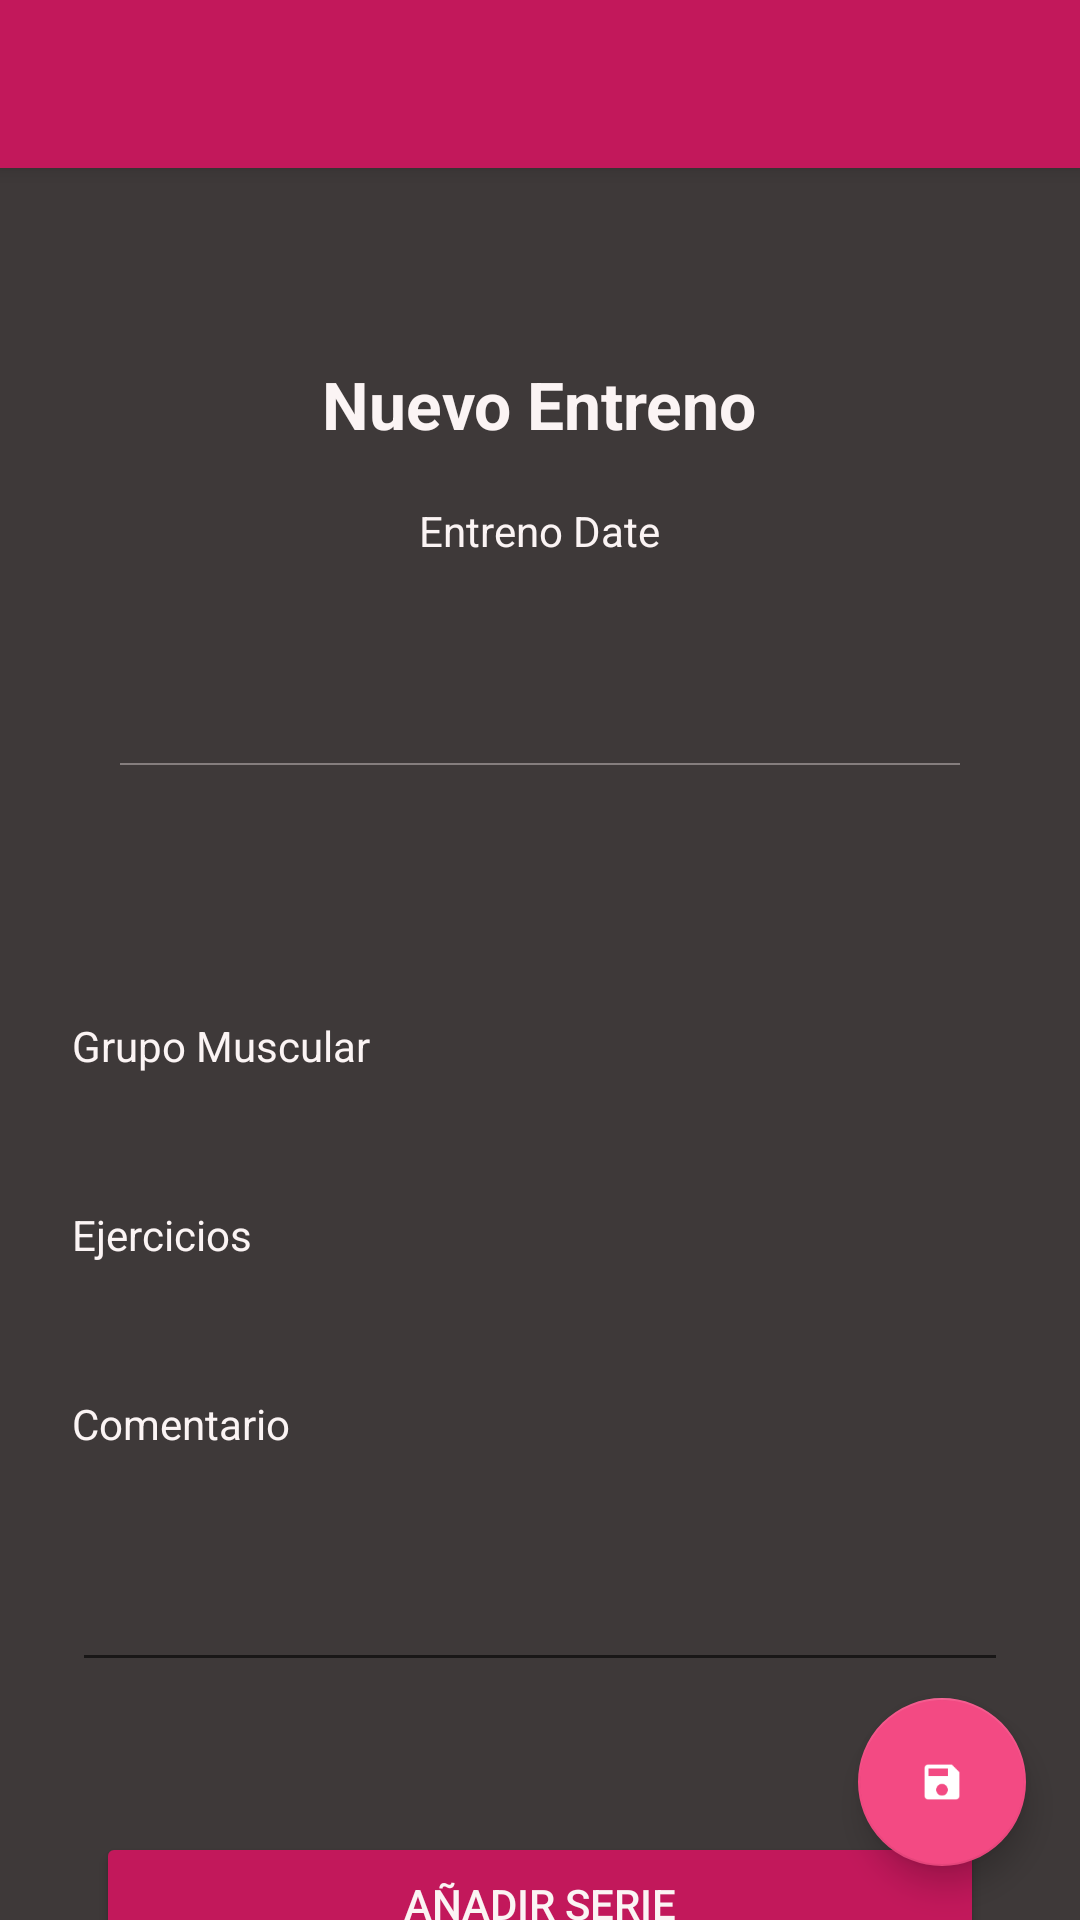

Reconstruct the res/layout file that produces this screen, plus the resources it refers to.
<!-- AndroidManifest.xml: application theme AppTheme -->
<!-- res/layout/activity_training.xml -->
<?xml version="1.0" encoding="utf-8"?>
<androidx.coordinatorlayout.widget.CoordinatorLayout xmlns:android="http://schemas.android.com/apk/res/android"
    xmlns:app="http://schemas.android.com/apk/res-auto"
    xmlns:tools="http://schemas.android.com/tools"
    android:layout_width="match_parent"
    android:layout_height="match_parent"
    android:fitsSystemWindows="true"
    tools:context=".TrainingsActivity">

    <com.google.android.material.appbar.AppBarLayout
        android:layout_width="match_parent"
        android:layout_height="wrap_content"
        android:theme="@style/AppTheme.AppBarOverlay">

        <include layout="@layout/toolbar"></include>

    </com.google.android.material.appbar.AppBarLayout>

    <androidx.core.widget.NestedScrollView
        android:id="@+id/scrollEntrenos"
        android:layout_width="match_parent"
        android:layout_height="match_parent"
        app:layout_behavior="@string/appbar_scrolling_view_behavior">

        <LinearLayout
            android:layout_width="match_parent"
            android:layout_height="match_parent"
            android:orientation="vertical">

            <TextView
                android:id="@+id/txtNewEdit"
                android:layout_width="wrap_content"
                android:layout_height="wrap_content"
                android:layout_gravity="center"
                android:layout_marginStart="24dp"
                android:layout_marginLeft="24dp"
                android:layout_marginTop="64dp"
                android:layout_marginEnd="24dp"
                android:layout_marginRight="24dp"
                android:text="@string/new_training"
                android:textAppearance="@style/TextAppearance.AppCompat.Large"
                android:textStyle="bold" />

            <TextView
                android:id="@+id/textDate"
                android:layout_width="wrap_content"
                android:layout_height="wrap_content"
                android:layout_gravity="center"
                android:layout_marginStart="32dp"
                android:layout_marginLeft="32dp"
                android:layout_marginTop="10dp"
                android:layout_marginEnd="32dp"
                android:layout_marginRight="32dp"
                android:padding="8dp"
                android:text="@string/entreno_date" />

            <View
                android:id="@+id/view2"
                android:layout_width="match_parent"
                android:layout_height="0.5dp"
                android:layout_gravity="center|center_vertical"
                android:layout_marginLeft="40dp"
                android:layout_marginTop="60dp"
                android:layout_marginRight="40dp"
                android:layout_marginBottom="40dp"
                android:background="@color/textColorDark" />

            <TextView
                android:id="@+id/textView2"
                android:layout_width="wrap_content"
                android:layout_height="wrap_content"
                android:layout_marginStart="24dp"
                android:layout_marginLeft="24dp"
                android:layout_marginTop="44dp"
                android:layout_marginEnd="24dp"
                android:layout_marginRight="24dp"
                android:text="@string/muscle_group" />

            <LinearLayout
                android:id="@+id/linearLayout3"
                android:layout_width="match_parent"
                android:layout_height="wrap_content"
                android:layout_marginStart="24dp"
                android:layout_marginLeft="24dp"
                android:layout_marginTop="12dp"
                android:layout_marginEnd="24dp"
                android:layout_marginRight="24dp"
                android:background="@color/colorPrimaryDark"
                android:orientation="horizontal">

                <Spinner
                    android:id="@+id/spinnerGroups"
                    android:layout_width="match_parent"
                    android:layout_height="wrap_content"
                    android:layout_weight="1"
                    android:background="@color/colorBackDark"
                    android:padding="0dp"
                    android:popupBackground="@color/colorBackDark"
                    android:spinnerMode="dialog" />

                <ImageButton
                    android:id="@+id/imageButton2"
                    android:layout_width="wrap_content"
                    android:layout_height="wrap_content"
                    android:layout_gravity="center"
                    android:background="@drawable/button_series_selector"
                    android:onClick="newMuscleGroup"
                    app:srcCompat="@drawable/ic_plus" />

            </LinearLayout>

            <TextView
                android:id="@+id/textView3"
                android:layout_width="wrap_content"
                android:layout_height="wrap_content"
                android:layout_marginStart="24dp"
                android:layout_marginLeft="24dp"
                android:layout_marginTop="32dp"
                android:layout_marginEnd="24dp"
                android:layout_marginRight="24dp"
                android:text="@string/exercises" />

            <LinearLayout
                android:id="@+id/linearLayout4"
                android:layout_width="match_parent"
                android:layout_height="wrap_content"
                android:layout_marginStart="24dp"
                android:layout_marginLeft="24dp"
                android:layout_marginTop="12dp"
                android:layout_marginEnd="24dp"
                android:layout_marginRight="24dp"
                android:background="@color/colorPrimaryDark"
                android:orientation="horizontal">

                <Spinner
                    android:id="@+id/spinnerExercises"
                    android:layout_width="match_parent"
                    android:layout_height="wrap_content"
                    android:layout_weight="1"
                    android:background="@color/colorBackDark"
                    android:popupBackground="@color/colorBackDark" />

                <ImageButton
                    android:id="@+id/imageButton3"
                    android:layout_width="wrap_content"
                    android:layout_height="wrap_content"
                    android:layout_gravity="center|center_vertical"
                    android:background="@drawable/button_series_selector"
                    android:onClick="newExercise"
                    app:srcCompat="@drawable/ic_plus" />

            </LinearLayout>

            <TextView
                android:id="@+id/textView"
                android:layout_width="wrap_content"
                android:layout_height="wrap_content"
                android:layout_marginStart="24dp"
                android:layout_marginLeft="24dp"
                android:layout_marginTop="32dp"
                android:layout_marginEnd="24dp"
                android:layout_marginRight="24dp"
                android:text="@string/comment" />

            <EditText
                android:id="@+id/editComment"
                android:layout_width="match_parent"
                android:layout_height="wrap_content"
                android:layout_marginStart="24dp"
                android:layout_marginLeft="24dp"
                android:layout_marginTop="8dp"
                android:layout_marginEnd="24dp"
                android:layout_marginRight="24dp"
                android:ems="10"
                android:inputType="textMultiLine|textCapSentences"
                android:lines="4"
                android:minLines="3"
                android:textColor="@color/textColorDark"
                android:textColorHint="#6C6565"
                android:textSize="14sp"/>


            <Button
                android:id="@+id/button"
                android:layout_width="match_parent"
                android:layout_height="wrap_content"

                android:layout_marginStart="32dp"
                android:layout_marginLeft="24dp"
                android:layout_marginTop="50dp"
                android:layout_marginEnd="32dp"
                android:layout_marginRight="24dp"
                android:onClick="addSerie"
                android:text="@string/add_serie"
                android:theme="@style/AppTheme.Button" />

            <LinearLayout
                android:id="@+id/linearLayout"
                android:layout_width="match_parent"
                android:layout_height="wrap_content"
                android:layout_marginStart="24dp"
                android:layout_marginLeft="24dp"
                android:layout_marginTop="21dp"
                android:layout_marginEnd="24dp"
                android:layout_marginRight="24dp"
                android:background="@color/colorBackDark"
                android:baselineAligned="true"
                android:orientation="horizontal">

                <TextView
                    android:id="@+id/textView9"
                    android:layout_width="match_parent"
                    android:layout_height="wrap_content"
                    android:layout_weight="1"
                    android:padding="10dp"
                    android:text="@string/kilos"
                    android:textColor="#FFFFFF"
                    android:textStyle="bold" />

                <TextView
                    android:id="@+id/textView11"
                    android:layout_width="match_parent"
                    android:layout_height="wrap_content"
                    android:layout_weight="1"
                    android:padding="10dp"
                    android:text="@string/repes"
                    android:textColor="#FFFFFF"
                    android:textStyle="bold" />

            </LinearLayout>

            <androidx.recyclerview.widget.RecyclerView
                android:id="@+id/listSeriesRecycler"
                android:layout_width="match_parent"
                android:layout_height="0dp"
                android:layout_marginStart="24dp"
                android:layout_marginLeft="24dp"
                android:layout_marginTop="8dp"
                android:layout_marginEnd="24dp"
                android:layout_marginRight="24dp"
                android:layout_marginBottom="32dp"
                android:layout_weight="1" />


        </LinearLayout>
    </androidx.core.widget.NestedScrollView>

    <com.google.android.material.floatingactionbutton.FloatingActionButton
        android:id="@+id/fabSave"
        android:layout_width="wrap_content"
        android:layout_height="wrap_content"
        android:layout_gravity="bottom|end"
        android:layout_margin="@dimen/fab_margin"
        android:onClick="saveEntreno"
        app:srcCompat="@drawable/ic_save" />
</androidx.coordinatorlayout.widget.CoordinatorLayout>
<!-- res/layout/toolbar.xml (included above) -->
<?xml version="1.0" encoding="utf-8"?>
<androidx.appcompat.widget.Toolbar xmlns:android="http://schemas.android.com/apk/res/android"
    xmlns:app="http://schemas.android.com/apk/res-auto"
    xmlns:tools="http://schemas.android.com/tools"
    android:id="@+id/toolbar"
    android:layout_width="match_parent"
    android:layout_height="?attr/actionBarSize"
    android:background="?attr/colorPrimary"
    app:layout_scrollFlags="scroll|enterAlways"
    app:popupTheme="@style/AppTheme.PopupOverlay" />
<!-- resources referenced by this layout -->
<resources>
  <color name="colorBackDark">#232020</color>
  <color name="colorPrimaryDark">#7E0836</color>
  <color name="textColorDark">#857E7E</color>
  <dimen name="fab_margin">18dp</dimen>
  <!-- drawable button_series_selector (drawable) -->
  <?xml version ="1.0" encoding ="utf-8"?>
  <selector xmlns:android="http://schemas.android.com/apk/res/android">
      <item android:drawable="@android:color/transparent" android:state_pressed="false"></item>
      <item android:drawable="@color/colorAccent" android:state_pressed="true"></item>
  </selector>
  <!-- drawable ic_plus: png bitmap (drawable-hdpi, 299 bytes) -->
  <!-- drawable ic_save: png bitmap (drawable-hdpi, 614 bytes) -->
  <string name="add_serie">Añadir Serie</string>
  <string name="comment">Comentario</string>
  <string name="entreno_date">Entreno Date</string>
  <string name="exercises">Ejercicios</string>
  <string name="kilos">Kilos</string>
  <string name="muscle_group">Grupo Muscular</string>
  <string name="new_training">Nuevo Entreno</string>
  <string name="repes">Repeticiones</string>
  <style name="AppTheme.AppBarOverlay" parent="ThemeOverlay.AppCompat.Dark.ActionBar" />
  <style name="AppTheme.Button" parent="Widget.AppCompat.Button.Colored">
          <item name="colorButtonNormal">@color/colorPrimary</item>
          <item name="android:textColor">@color/textColor</item>
      </style>
  <style name="AppTheme.PopupOverlay" parent="ThemeOverlay.AppCompat.Dark" />
  <style name="AppTheme" parent="Theme.AppCompat.Light.DarkActionBar">
          
          <item name="colorPrimary">@color/colorPrimary</item>
          <item name="colorPrimaryDark">@color/colorPrimaryDark</item>
          <item name="colorAccent">@color/colorAccent</item>
          <item name="android:windowBackground">@color/colorBackground</item>
          <item name="windowActionBar">false</item>
          <item name="android:textColor">@color/textColor</item>
          <item name="windowNoTitle">true</item>
          <item name="android:itemBackground">@drawable/item_popup_selector</item>
          <item name="android:alertDialogTheme">@style/AppTheme.Dialogs</item>
      </style>
  <color name="colorAccent">#F34A83</color>
  <color name="colorPrimary">#c2185b</color>
  <color name="textColor">#fbf4f4</color>
  <color name="colorBackground">#3e3939</color>
  <!-- drawable item_popup_selector (drawable) -->
  <?xml version ="1.0" encoding ="utf-8"?>
  <selector xmlns:android="http://schemas.android.com/apk/res/android">
      <item android:drawable="@color/colorBackDark" android:state_pressed="false"></item>
      <item android:drawable="@color/colorAccent" android:state_pressed="true"></item>
  </selector>
  <style name="AppTheme.Dialogs" parent="ThemeOverlay.AppCompat.Dialog.Alert">
          <item name="colorAccent">@color/colorAccent</item>
          <item name="android:textColor">@color/textColor</item>
          <item name="android:textColorPrimary">@color/textColorDark</item>
          <item name="android:background">@color/colorBackDark</item>
      </style>
</resources>
